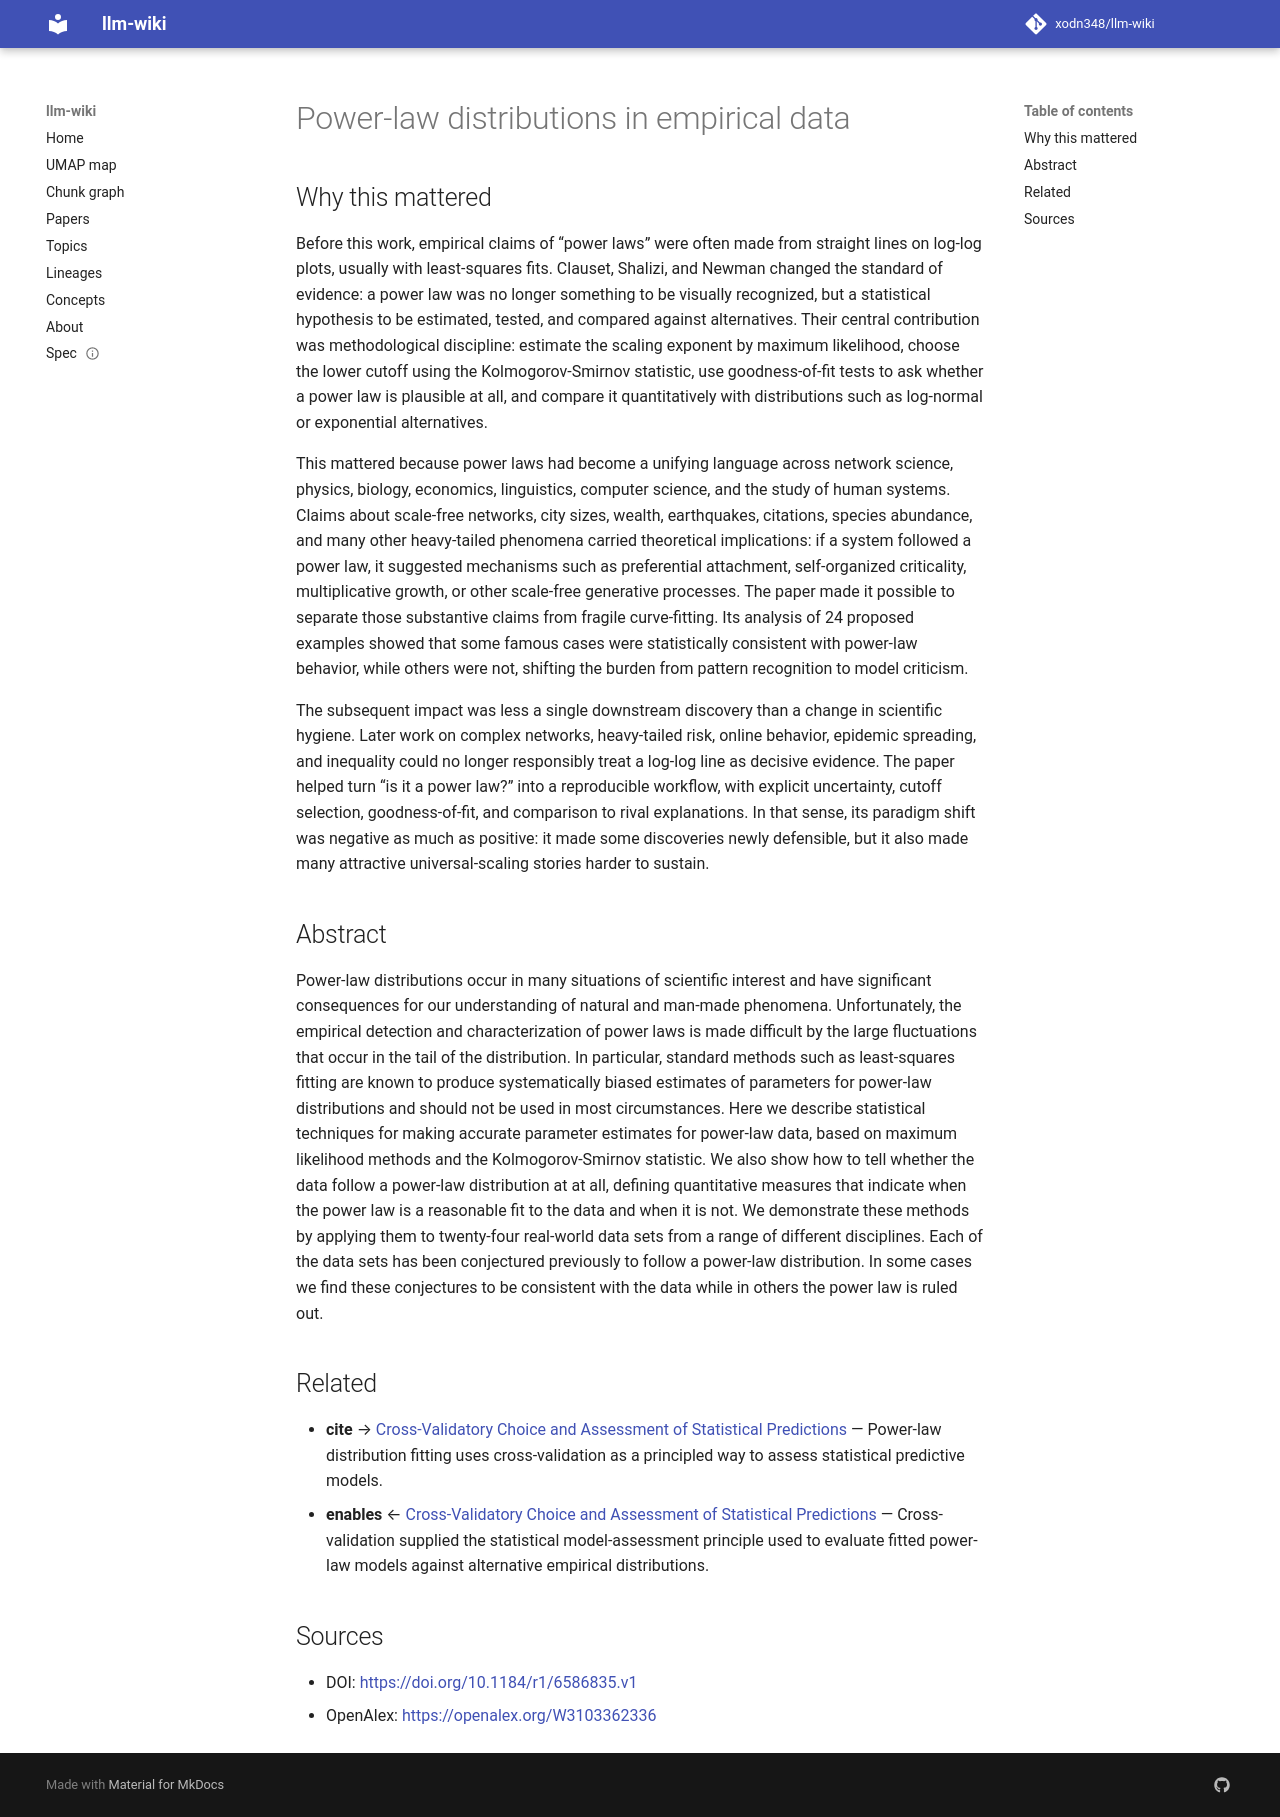

repository: xodn348/llm-wiki · page: paper/10_1184_r1_6586835_v1/index.html · generator: mkdocs

---
title: Power-law distributions in empirical data
doi: 10.1184/r1/6586835.v1
openalex_id: https://openalex.org/W3103362336
year: 2018
venue: Figshare
authors: Aaron Clauset, Cosma Rohilla Shalizi, M. E. J. Newman
citations: 6793
fleming_tier: true
concepts:
- Power law
- Goodness of fit
- Range (aeronautics)
- Law
- Statistic
- Pareto distribution
- Econometrics
- Mathematics
- Power (physics)
- Statistics
---

# Power-law distributions in empirical data

## Why this mattered

Before this work, empirical claims of “power laws” were often made from straight lines on log-log plots, usually with least-squares fits. Clauset, Shalizi, and Newman changed the standard of evidence: a power law was no longer something to be visually recognized, but a statistical hypothesis to be estimated, tested, and compared against alternatives. Their central contribution was methodological discipline: estimate the scaling exponent by maximum likelihood, choose the lower cutoff using the Kolmogorov-Smirnov statistic, use goodness-of-fit tests to ask whether a power law is plausible at all, and compare it quantitatively with distributions such as log-normal or exponential alternatives.

This mattered because power laws had become a unifying language across network science, physics, biology, economics, linguistics, computer science, and the study of human systems. Claims about scale-free networks, city sizes, wealth, earthquakes, citations, species abundance, and many other heavy-tailed phenomena carried theoretical implications: if a system followed a power law, it suggested mechanisms such as preferential attachment, self-organized criticality, multiplicative growth, or other scale-free generative processes. The paper made it possible to separate those substantive claims from fragile curve-fitting. Its analysis of 24 proposed examples showed that some famous cases were statistically consistent with power-law behavior, while others were not, shifting the burden from pattern recognition to model criticism.

The subsequent impact was less a single downstream discovery than a change in scientific hygiene. Later work on complex networks, heavy-tailed risk, online behavior, epidemic spreading, and inequality could no longer responsibly treat a log-log line as decisive evidence. The paper helped turn “is it a power law?” into a reproducible workflow, with explicit uncertainty, cutoff selection, goodness-of-fit, and comparison to rival explanations. In that sense, its paradigm shift was negative as much as positive: it made some discoveries newly defensible, but it also made many attractive universal-scaling stories harder to sustain.

## Abstract

Power-law distributions occur in many situations of scientific interest and have significant consequences for our understanding of natural and man-made phenomena. Unfortunately, the empirical detection and characterization of power laws is made difficult by the large fluctuations that occur in the tail of the distribution. In particular, standard methods such as least-squares fitting are known to produce systematically biased estimates of parameters for power-law distributions and should not be used in most circumstances. Here we describe statistical techniques for making accurate parameter estimates for power-law data, based on maximum likelihood methods and the Kolmogorov-Smirnov statistic. We also show how to tell whether the data follow a power-law distribution at at all, defining quantitative measures that indicate when the power law is a reasonable fit to the data and when it is not. We demonstrate these methods by applying them to twenty-four real-world data sets from a range of different disciplines. Each of the data sets has been conjectured previously to follow a power-law distribution. In some cases we find these conjectures to be consistent with the data while in others the power law is ruled out.


## Related

- **cite** → [Cross-Validatory Choice and Assessment of Statistical Predictions](10_1111_j_2517_6161_1974_tb00994_x.md) — Power-law distribution fitting uses cross-validation as a principled way to assess statistical predictive models.
- **enables** ← [Cross-Validatory Choice and Assessment of Statistical Predictions](10_1111_j_2517_6161_1974_tb00994_x.md) — Cross-validation supplied the statistical model-assessment principle used to evaluate fitted power-law models against alternative empirical distributions.


## Sources

- DOI: [https://doi.org/10.1184/r1/6586835.v1](https://doi.org/10.1184/r1/6586835.v1)
- OpenAlex: [https://openalex.org/W3103362336](https://openalex.org/W3103362336)
